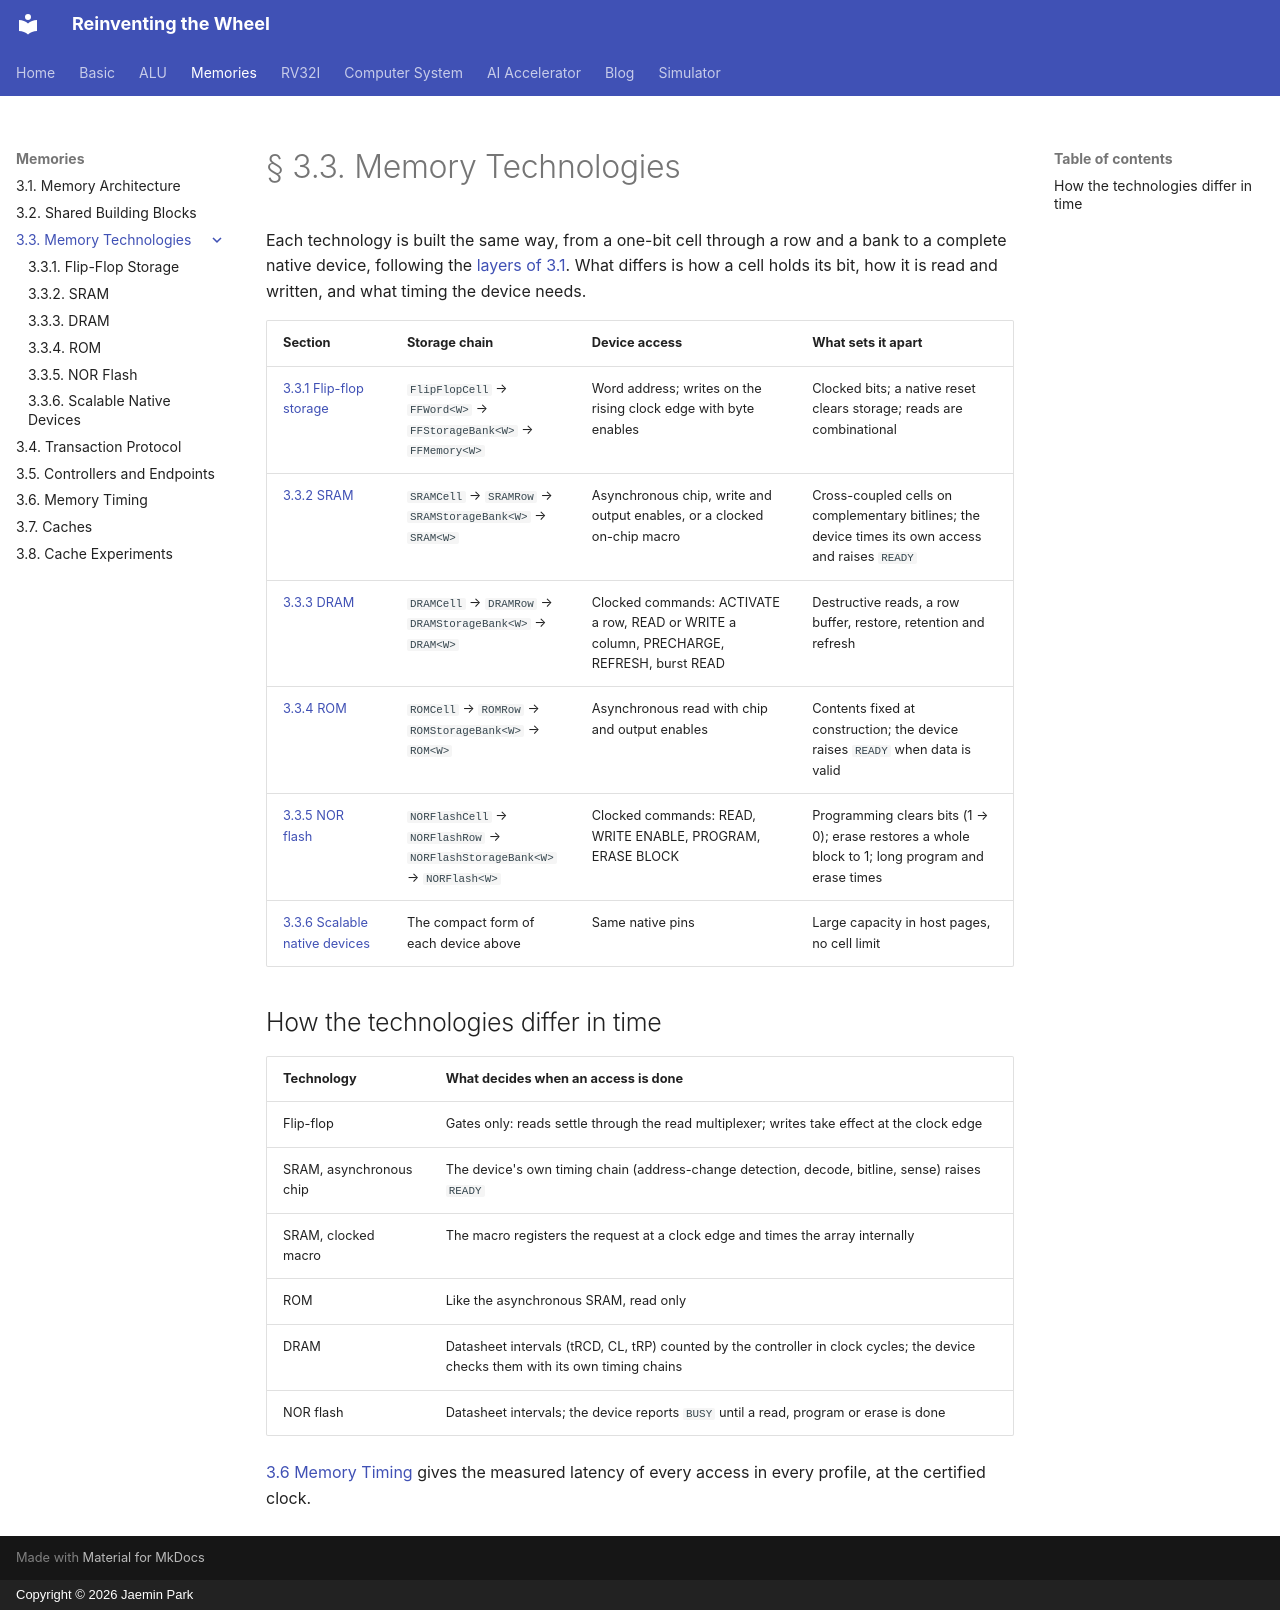

repository: arnold518/reinventing-the-wheel · page: memory/technologies/index.html · generator: mkdocs · copyright: Copyright © 2026 Jaemin Park

# § 3.3. Memory Technologies

Each technology is built the same way, from a one-bit cell through a row and
a bank to a complete native device, following the
[layers of 3.1](../architecture.md#storage-layers). What differs is how a
cell holds its bit, how it is read and written, and what timing the device
needs.

| Section | Storage chain | Device access | What sets it apart |
| --- | --- | --- | --- |
| [3.3.1 Flip-flop storage](flip-flop.md) | `FlipFlopCell` → `FFWord<W>` → `FFStorageBank<W>` → `FFMemory<W>` | Word address; writes on the rising clock edge with byte enables | Clocked bits; a native reset clears storage; reads are combinational |
| [3.3.2 SRAM](sram.md) | `SRAMCell` → `SRAMRow` → `SRAMStorageBank<W>` → `SRAM<W>` | Asynchronous chip, write and output enables, or a clocked on-chip macro | Cross-coupled cells on complementary bitlines; the device times its own access and raises `READY` |
| [3.3.3 DRAM](dram.md) | `DRAMCell` → `DRAMRow` → `DRAMStorageBank<W>` → `DRAM<W>` | Clocked commands: ACTIVATE a row, READ or WRITE a column, PRECHARGE, REFRESH, burst READ | Destructive reads, a row buffer, restore, retention and refresh |
| [3.3.4 ROM](rom.md) | `ROMCell` → `ROMRow` → `ROMStorageBank<W>` → `ROM<W>` | Asynchronous read with chip and output enables | Contents fixed at construction; the device raises `READY` when data is valid |
| [3.3.5 NOR flash](nor-flash.md) | `NORFlashCell` → `NORFlashRow` → `NORFlashStorageBank<W>` → `NORFlash<W>` | Clocked commands: READ, WRITE ENABLE, PROGRAM, ERASE BLOCK | Programming clears bits (1 → 0); erase restores a whole block to 1; long program and erase times |
| [3.3.6 Scalable native devices](scalable.md) | The compact form of each device above | Same native pins | Large capacity in host pages, no cell limit |

## How the technologies differ in time

| Technology | What decides when an access is done |
| --- | --- |
| Flip-flop | Gates only: reads settle through the read multiplexer; writes take effect at the clock edge |
| SRAM, asynchronous chip | The device's own timing chain (address-change detection, decode, bitline, sense) raises `READY` |
| SRAM, clocked macro | The macro registers the request at a clock edge and times the array internally |
| ROM | Like the asynchronous SRAM, read only |
| DRAM | Datasheet intervals (tRCD, CL, tRP) counted by the controller in clock cycles; the device checks them with its own timing chains |
| NOR flash | Datasheet intervals; the device reports `BUSY` until a read, program or erase is done |

[3.6 Memory Timing](../timing.md) gives the measured latency of every access
in every profile, at the certified clock.
